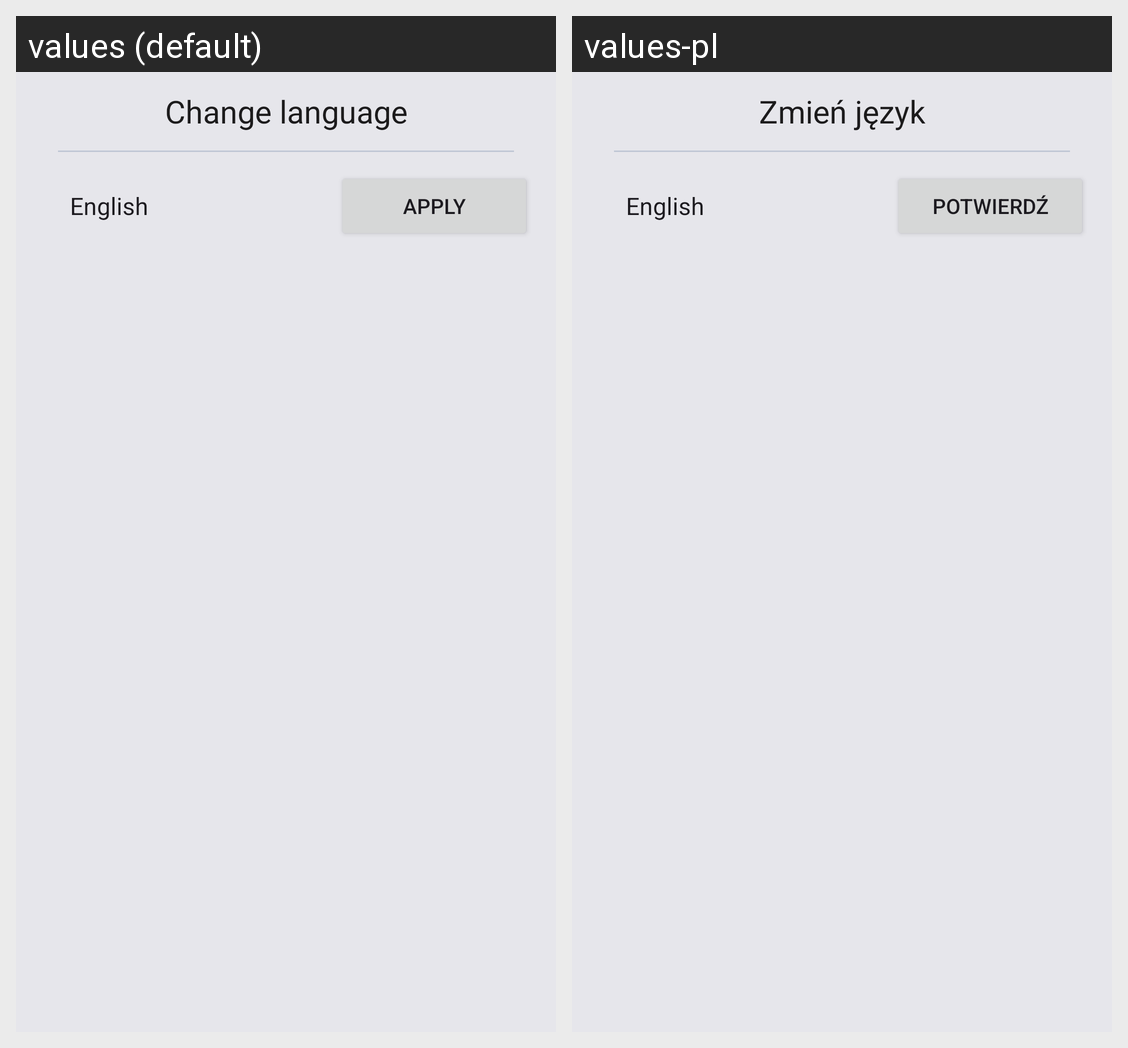

Translations of the strings shown on this Android screen, per locale in the grid:
Android screen res/layout/view_language.xml rendered under 2 locales, left to right: values (default), values-pl. Device: Nexus 5 (rendered at 1080×1920; each locale shown at half size, 540×960, under a caption strip naming it); theme AppTheme.
Strings drawn on this screen, with the default value and each locale's value (text and hints the layout hard-codes, and strings that could not be matched under every locale, appear in the picture but are not listed):

choose_language
  values: Change language
  values-pl: Zmień język

apply
  values: Apply
  values-pl: Potwierdź
